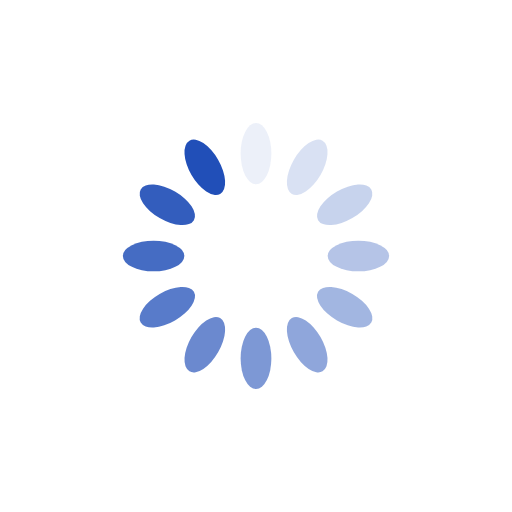
t = 0.00 s
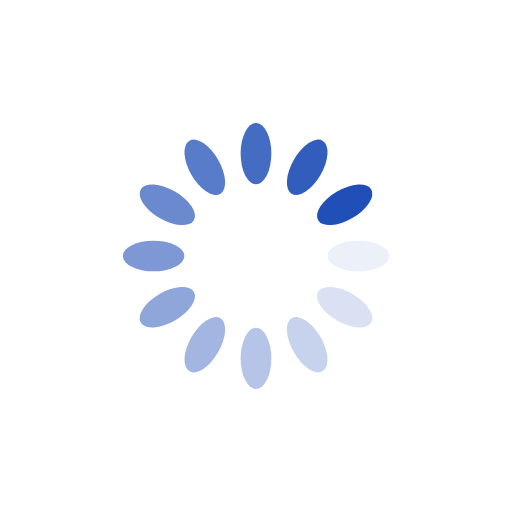
t = 0.25 s
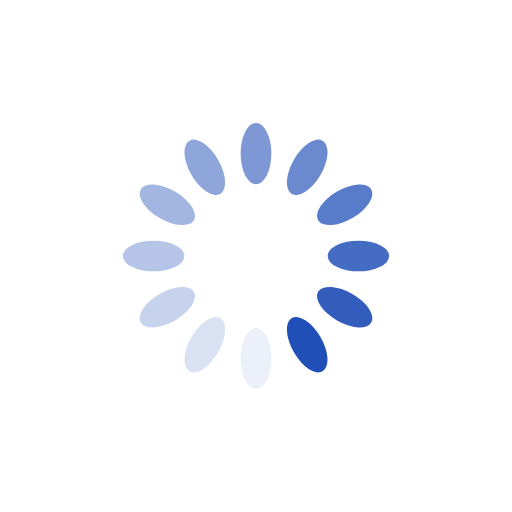
t = 0.50 s
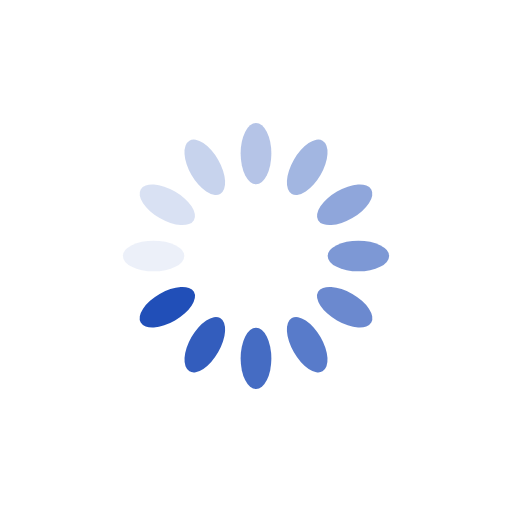
t = 0.75 s

The animated SVG that drew these frames (rendered in a browser with its animation timeline set to each time). Animation: 12 SMIL elements (animate=12); one cycle of 1.00 s, repeats indefinitely.

<svg xmlns="http://www.w3.org/2000/svg" viewBox="0 0 100 100" preserveAspectRatio="xMidYMid" width="368" height="368" style="shape-rendering: auto; display: block; background: rgba(255, 255, 255, 0);" xmlns:xlink="http://www.w3.org/1999/xlink"><g><g transform="rotate(0 50 50)">
  <rect fill="#214fb8" height="12" width="6" ry="6" rx="3" y="24" x="47">
    <animate repeatCount="indefinite" begin="-0.9166666666666666s" dur="1s" keyTimes="0;1" values="1;0" attributeName="opacity"></animate>
  </rect>
</g><g transform="rotate(30 50 50)">
  <rect fill="#214fb8" height="12" width="6" ry="6" rx="3" y="24" x="47">
    <animate repeatCount="indefinite" begin="-0.8333333333333334s" dur="1s" keyTimes="0;1" values="1;0" attributeName="opacity"></animate>
  </rect>
</g><g transform="rotate(60 50 50)">
  <rect fill="#214fb8" height="12" width="6" ry="6" rx="3" y="24" x="47">
    <animate repeatCount="indefinite" begin="-0.75s" dur="1s" keyTimes="0;1" values="1;0" attributeName="opacity"></animate>
  </rect>
</g><g transform="rotate(90 50 50)">
  <rect fill="#214fb8" height="12" width="6" ry="6" rx="3" y="24" x="47">
    <animate repeatCount="indefinite" begin="-0.6666666666666666s" dur="1s" keyTimes="0;1" values="1;0" attributeName="opacity"></animate>
  </rect>
</g><g transform="rotate(120 50 50)">
  <rect fill="#214fb8" height="12" width="6" ry="6" rx="3" y="24" x="47">
    <animate repeatCount="indefinite" begin="-0.5833333333333334s" dur="1s" keyTimes="0;1" values="1;0" attributeName="opacity"></animate>
  </rect>
</g><g transform="rotate(150 50 50)">
  <rect fill="#214fb8" height="12" width="6" ry="6" rx="3" y="24" x="47">
    <animate repeatCount="indefinite" begin="-0.5s" dur="1s" keyTimes="0;1" values="1;0" attributeName="opacity"></animate>
  </rect>
</g><g transform="rotate(180 50 50)">
  <rect fill="#214fb8" height="12" width="6" ry="6" rx="3" y="24" x="47">
    <animate repeatCount="indefinite" begin="-0.4166666666666667s" dur="1s" keyTimes="0;1" values="1;0" attributeName="opacity"></animate>
  </rect>
</g><g transform="rotate(210 50 50)">
  <rect fill="#214fb8" height="12" width="6" ry="6" rx="3" y="24" x="47">
    <animate repeatCount="indefinite" begin="-0.3333333333333333s" dur="1s" keyTimes="0;1" values="1;0" attributeName="opacity"></animate>
  </rect>
</g><g transform="rotate(240 50 50)">
  <rect fill="#214fb8" height="12" width="6" ry="6" rx="3" y="24" x="47">
    <animate repeatCount="indefinite" begin="-0.25s" dur="1s" keyTimes="0;1" values="1;0" attributeName="opacity"></animate>
  </rect>
</g><g transform="rotate(270 50 50)">
  <rect fill="#214fb8" height="12" width="6" ry="6" rx="3" y="24" x="47">
    <animate repeatCount="indefinite" begin="-0.16666666666666666s" dur="1s" keyTimes="0;1" values="1;0" attributeName="opacity"></animate>
  </rect>
</g><g transform="rotate(300 50 50)">
  <rect fill="#214fb8" height="12" width="6" ry="6" rx="3" y="24" x="47">
    <animate repeatCount="indefinite" begin="-0.08333333333333333s" dur="1s" keyTimes="0;1" values="1;0" attributeName="opacity"></animate>
  </rect>
</g><g transform="rotate(330 50 50)">
  <rect fill="#214fb8" height="12" width="6" ry="6" rx="3" y="24" x="47">
    <animate repeatCount="indefinite" begin="0s" dur="1s" keyTimes="0;1" values="1;0" attributeName="opacity"></animate>
  </rect>
</g><g></g></g><!-- [ldio] generated by https://loading.io --></svg>
